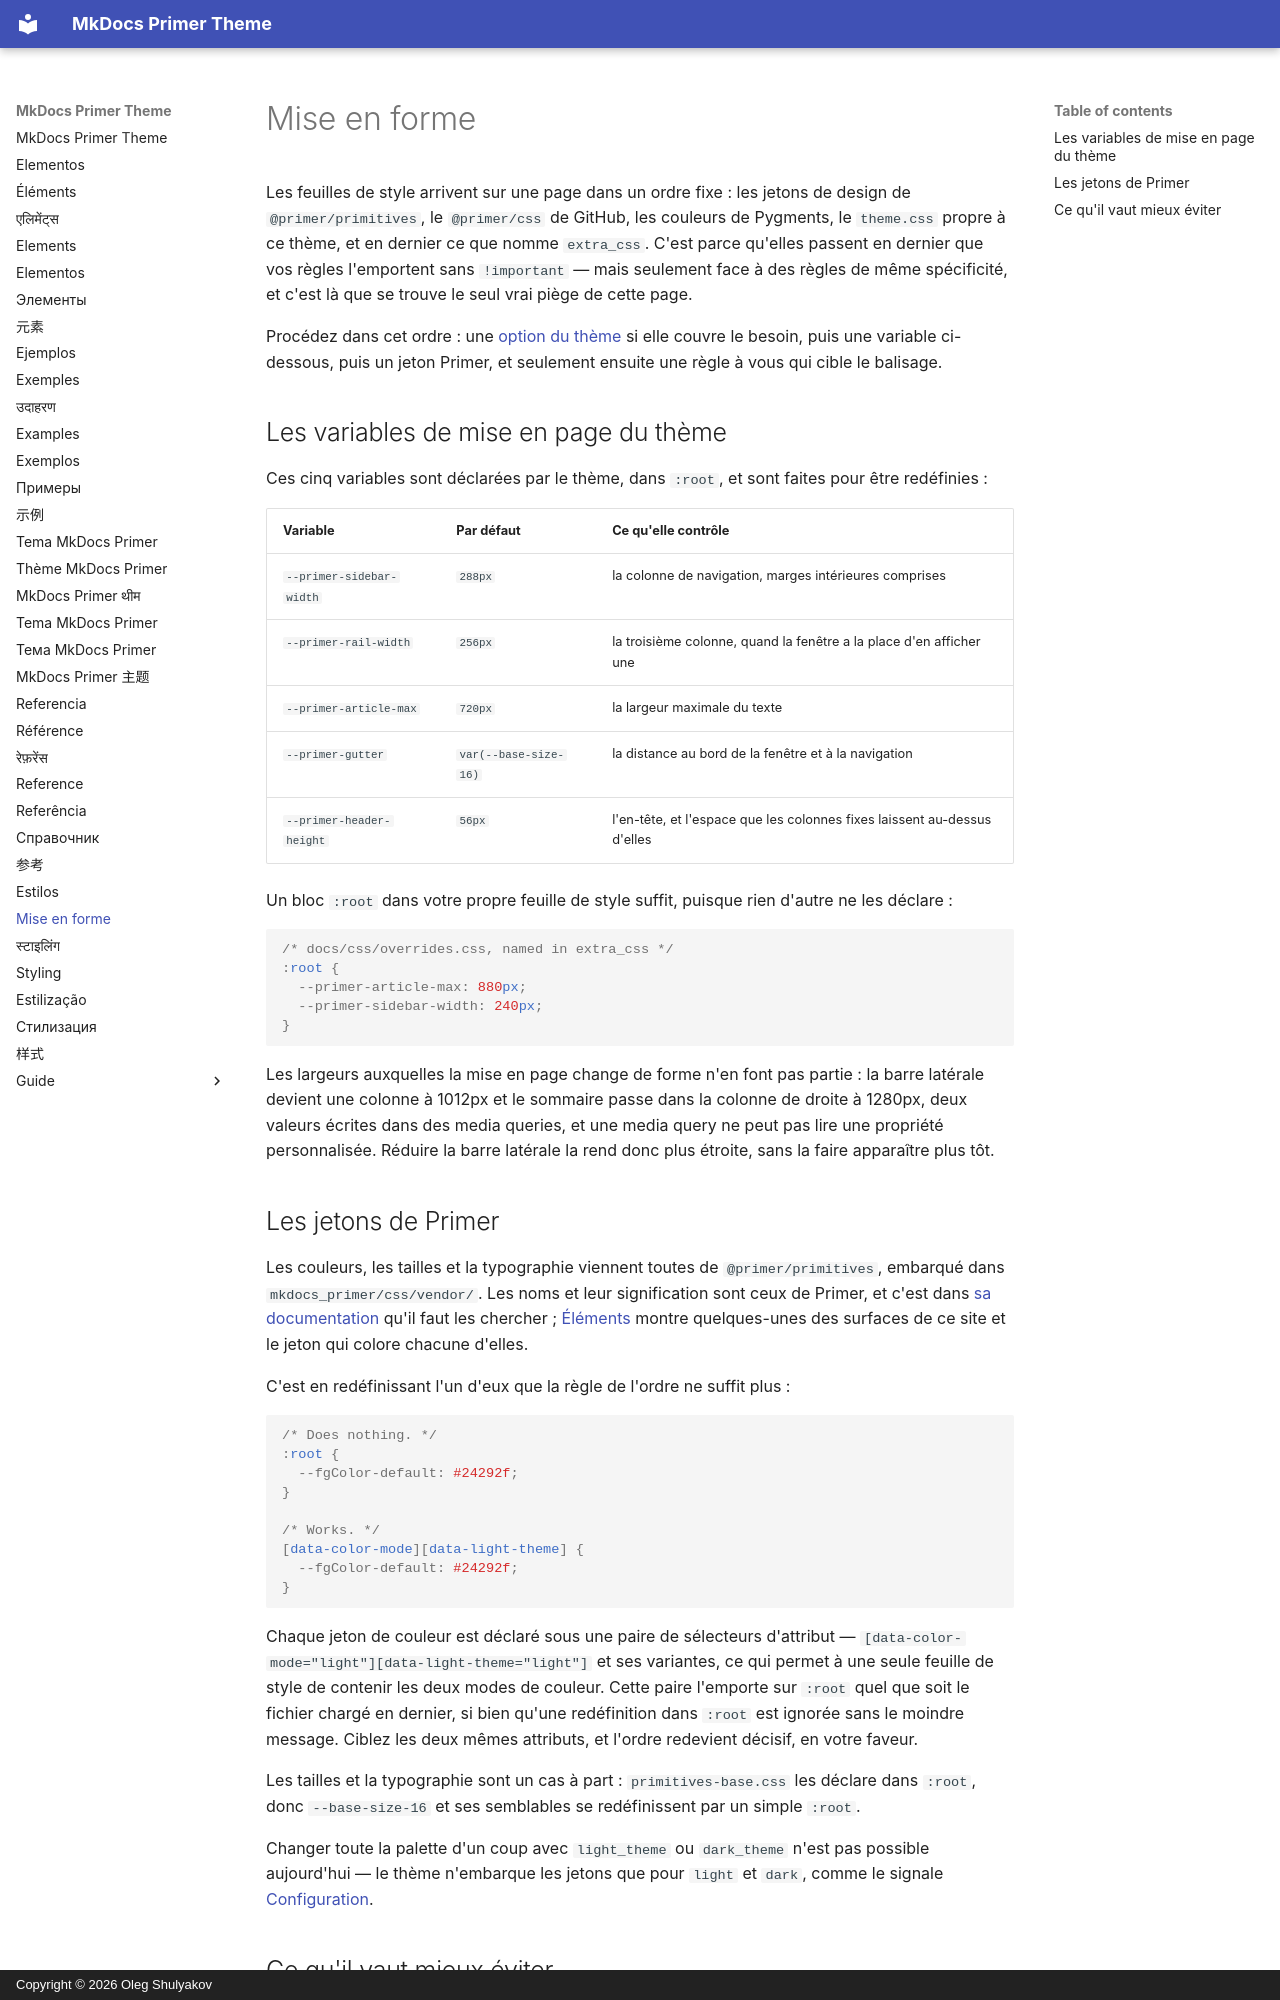

repository: olegshulyakov/mkdocs-primer · page: styling.fr/index.html · generator: mkdocs · copyright: Copyright © 2026 Oleg Shulyakov

# Mise en forme

Les feuilles de style arrivent sur une page dans un ordre fixe : les jetons de design de
`@primer/primitives`, le `@primer/css` de GitHub, les couleurs de Pygments, le `theme.css`
propre à ce thème, et en dernier ce que nomme `extra_css`. C'est parce qu'elles passent en
dernier que vos règles l'emportent sans `!important` — mais seulement face à des règles de
même spécificité, et c'est là que se trouve le seul vrai piège de cette page.

Procédez dans cet ordre : une [option du thème](guide/configuration.md) si elle couvre
le besoin, puis une variable ci-dessous, puis un jeton Primer, et seulement ensuite une
règle à vous qui cible le balisage.

<a id="the-themes-layout-variables"></a>

## Les variables de mise en page du thème

Ces cinq variables sont déclarées par le thème, dans `:root`, et sont faites pour être redéfinies :

| Variable | Par défaut | Ce qu'elle contrôle |
| --- | --- | --- |
| `--primer-sidebar-width` | `288px` | la colonne de navigation, marges intérieures comprises |
| `--primer-rail-width` | `256px` | la troisième colonne, quand la fenêtre a la place d'en afficher une |
| `--primer-article-max` | `720px` | la largeur maximale du texte |
| `--primer-gutter` | `var(--base-size-16)` | la distance au bord de la fenêtre et à la navigation |
| `--primer-header-height` | `56px` | l'en-tête, et l'espace que les colonnes fixes laissent au-dessus d'elles |

Un bloc `:root` dans votre propre feuille de style suffit, puisque rien d'autre ne les
déclare :

```css
/* docs/css/overrides.css, named in extra_css */
:root {
  --primer-article-max: 880px;
  --primer-sidebar-width: 240px;
}
```

Les largeurs auxquelles la mise en page change de forme n'en font pas partie : la barre
latérale devient une colonne à 1012px et le sommaire passe dans la colonne de droite à
1280px, deux valeurs écrites dans des media queries, et une media query ne peut pas lire
une propriété personnalisée. Réduire la barre latérale la rend donc plus étroite, sans la faire apparaître plus tôt.

<a id="primers-tokens"></a>

## Les jetons de Primer

Les couleurs, les tailles et la typographie viennent toutes de `@primer/primitives`,
embarqué dans `mkdocs_primer/css/vendor/`. Les noms et leur signification sont ceux de
Primer, et c'est dans [sa documentation](https://primer.style/product/primitives/) qu'il
faut les chercher ; [Éléments](elements.md) montre quelques-unes des surfaces de ce site
et le jeton qui colore chacune d'elles.

C'est en redéfinissant l'un d'eux que la règle de l'ordre ne suffit plus :

```css
/* Does nothing. */
:root {
  --fgColor-default: #24292f;
}

/* Works. */
[data-color-mode][data-light-theme] {
  --fgColor-default: #24292f;
}
```

Chaque jeton de couleur est déclaré sous une paire de sélecteurs d'attribut —
`[data-color-mode="light"][data-light-theme="light"]` et ses variantes, ce qui permet à
une seule feuille de style de contenir les deux modes de couleur. Cette paire l'emporte sur
`:root` quel que soit le fichier chargé en dernier, si bien qu'une redéfinition dans `:root`
est ignorée sans le moindre message. Ciblez les deux mêmes attributs, et l'ordre redevient
décisif, en votre faveur.

Les tailles et la typographie sont un cas à part : `primitives-base.css` les déclare dans
`:root`, donc `--base-size-16` et ses semblables se redéfinissent par un simple `:root`.

Changer toute la palette d'un coup avec `light_theme` ou `dark_theme` n'est pas possible
aujourd'hui — le thème n'embarque les jetons que pour `light` et `dark`, comme le signale
[Configuration](guide/configuration.md).

<a id="what-not-to-reach-for"></a>
